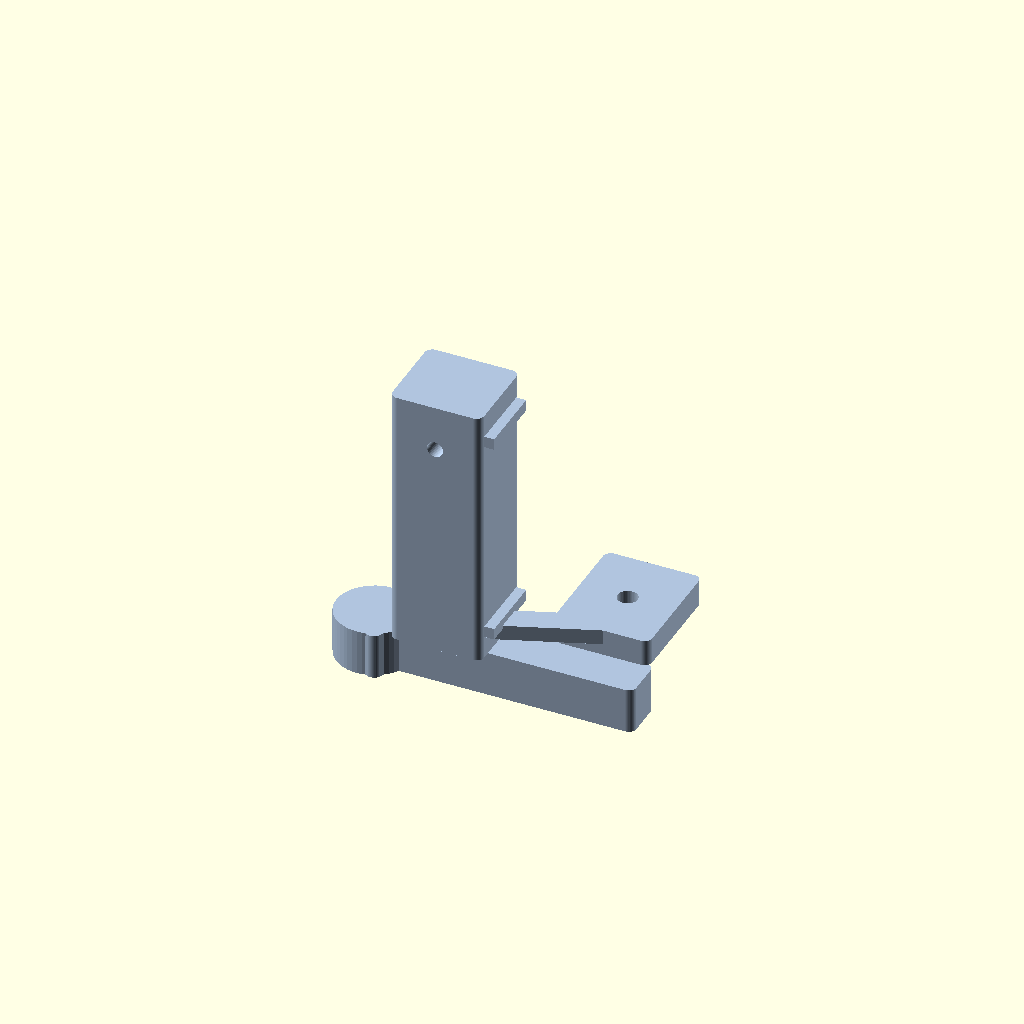
Cell 1 — every parameter at its default value.
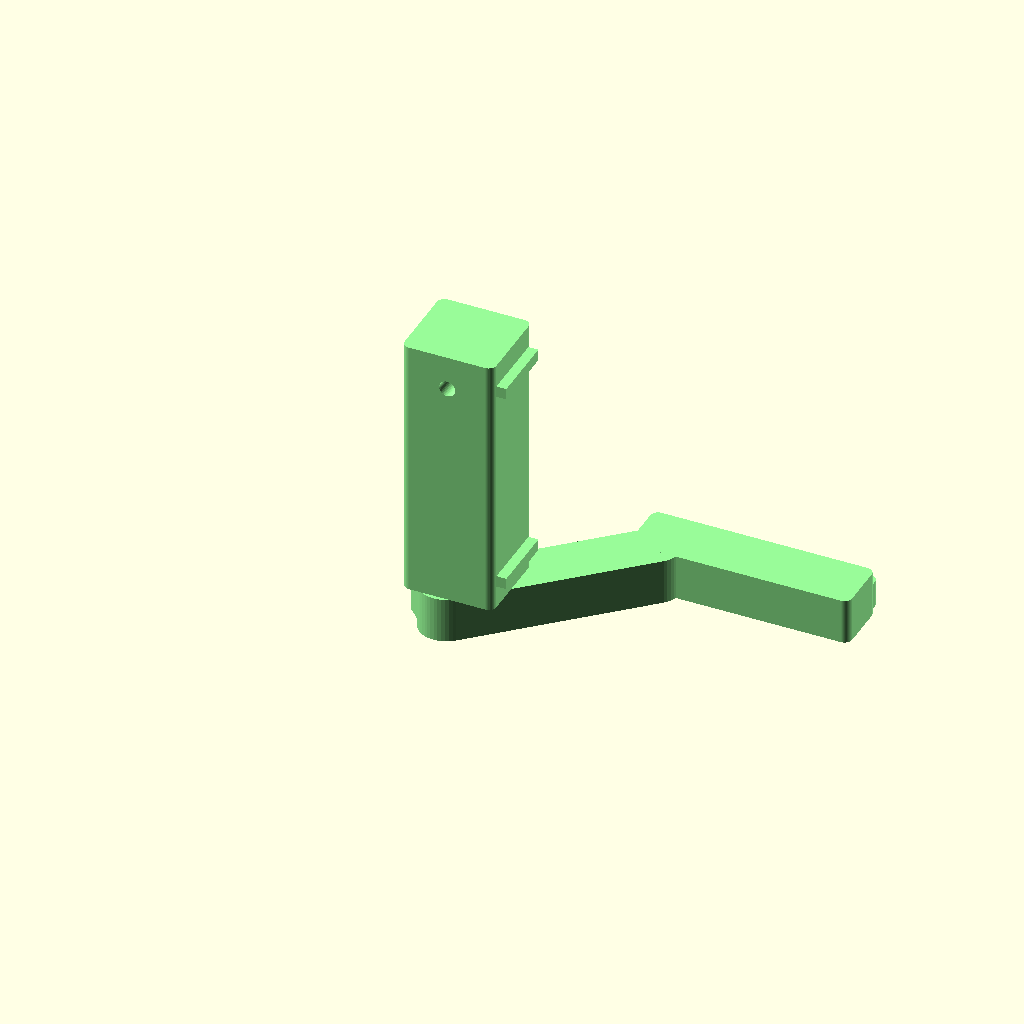
Cell 2 — bracket set to "Left", the other parameters unchanged.
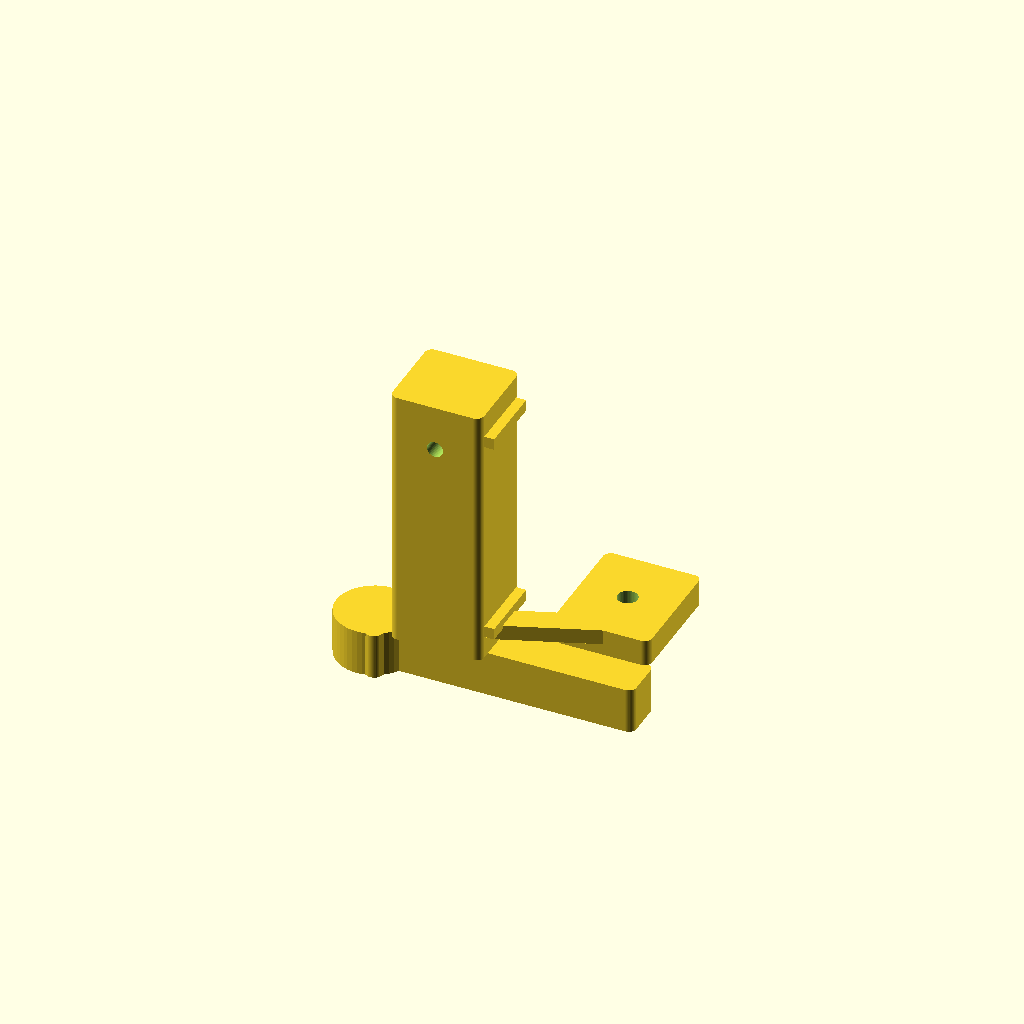
Cell 3 — preview_colors set to false, the other parameters unchanged.
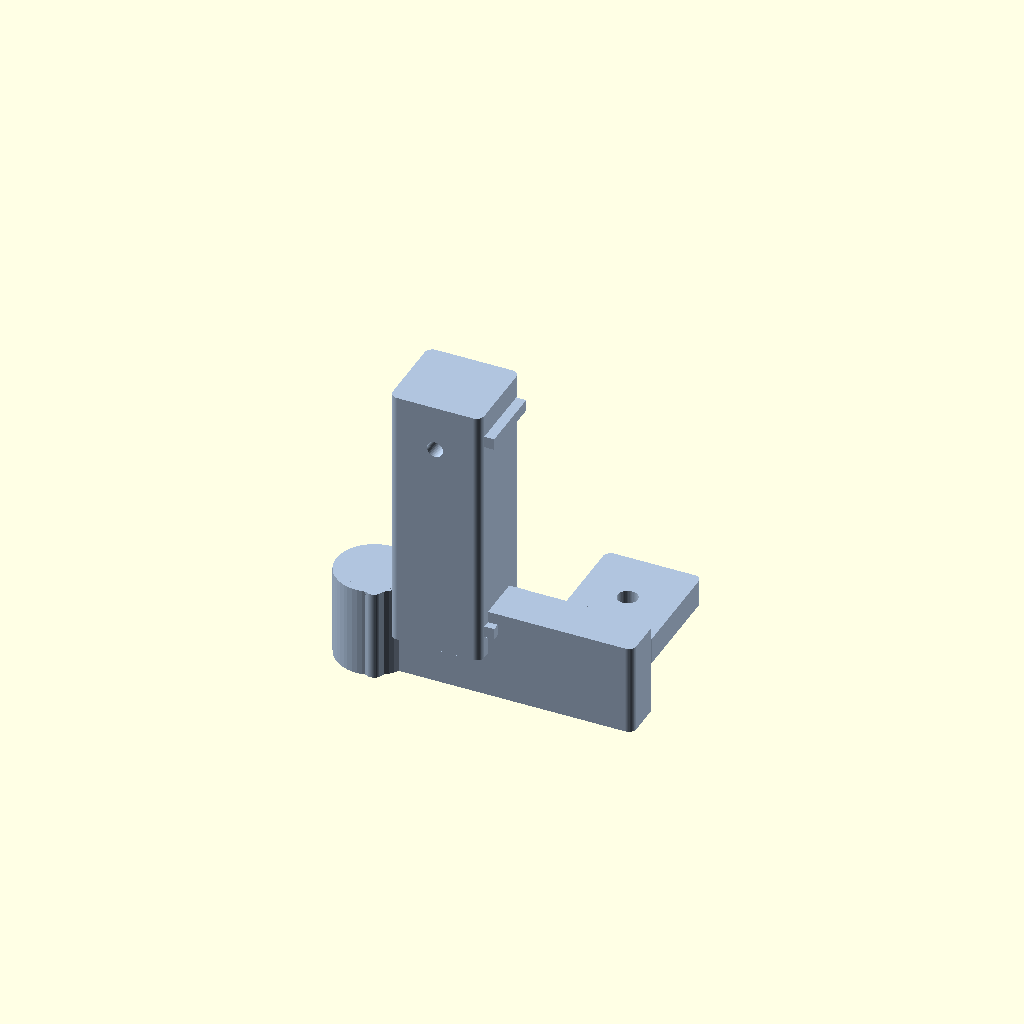
Cell 4 — base_thickness_z set to 24, the other parameters unchanged.
All cells are drawn from one camera (rotation 55°, 0°, 25°, orthographic, colour scheme Cornfield), so only the parameter changes between them.
Source of the model, cr6/camera/Support_Cam_PI_IR_Cut_CR6_v2.scad:
// Support_Cam_PI_IR_Cut_CR6_v2.scad
// Parametric CR-6 Pi IR-cut camera support brackets.
//
// v2 intentionally does not import or reuse the STL meshes.  The original STL
// files were only measured to set the default dimensions and to validate the
// generated bounding boxes.  Choose Left, Right, or Both in OpenSCAD Customizer.

/* [Bracket Selection] */
bracket = "Right"; // [Right, Left, Both]

/* [General Dimensions] */
base_height = 12;
base_thickness_z = 12;
arm_width = 14;
plate_thickness = 7;
tower_height = 70;
tower_width = 24;
tower_depth = 22;
rib_thickness = 3;
corner_radius = 2;
$fn = 48;

/* [Mounting Holes] */
camera_hole_diameter = 5.2;
tower_hole_diameter = 4.2;
hole_clearance_z = 0.2;

/* [Preview] */
both_spacing = 18; // [0:1:100]
preview_colors = true;

module maybe_color(name) {
    if (preview_colors && name == "Right") color("lightsteelblue") children();
    else if (preview_colors && name == "Left") color("palegreen") children();
    else children();
}

module rounded_box(size, radius = 1) {
    hull() {
        for (x = [radius, size[0] - radius])
            for (y = [radius, size[1] - radius])
                translate([x, y, 0]) cylinder(h = size[2], r = radius);
    }
}

module bar_between(a, b, width, height) {
    hull() {
        translate([a[0], a[1], 0]) cylinder(h = height, d = width);
        translate([b[0], b[1], 0]) cylinder(h = height, d = width);
    }
}

module vertical_tower(pos, size, hole_y, hole_z) {
    difference() {
        translate(pos) rounded_box(size, corner_radius);
        translate([pos[0] + size[0] / 2, hole_y, hole_z])
            rotate([90, 0, 0])
                cylinder(h = size[1] + 2, d = tower_hole_diameter, center = true);
    }

    // Small cap ribs on the outside face keep this parametric and printable without STL mesh reuse.
    translate([pos[0] + size[0] - 0.4, pos[1] + 2, pos[2] + 6])
        cube([rib_thickness, size[1] - 4, 3]);
    translate([pos[0] + size[0] - 0.4, pos[1] + 2, pos[2] + size[2] - 9])
        cube([rib_thickness, size[1] - 4, 3]);
}

module camera_plate(pos, size, hole_xy) {
    difference() {
        translate(pos) rounded_box(size, corner_radius);
        translate([hole_xy[0], hole_xy[1], pos[2] - hole_clearance_z])
            cylinder(h = size[2] + hole_clearance_z * 2, d = camera_hole_diameter);
    }
}

module right_bracket_raw() {
    difference() {
        union() {
            // Long lower arm and the rounded clamp lobe visible on the right STL.
            translate([-22, -18, 3]) rounded_box([75, 12, base_thickness_z], corner_radius);
            translate([-17, -13, 3]) cylinder(h = base_thickness_z, d = 20);
            translate([-25, -18, 3]) rotate([0, 0, -25]) rounded_box([14, 10, base_thickness_z], corner_radius);

            // Upright printer-side tower.
            vertical_tower([-9, -22, 15], [24, tower_depth, tower_height], -11, 73);

            // Camera mounting tab.
            camera_plate([27, -7, 15], [25, 30, plate_thickness], [39.5, 8]);

            // Low upper brace between tower and camera tab.
            hull() {
                translate([5, -17, 18]) cube([8, 4, 4]);
                translate([32, -7, 18]) cube([8, 4, 4]);
            }
        }
    }
}

module left_bracket_raw() {
    union() {
        // Diagonal arm and horizontal camera tab measured from the left STL top view.
        translate([0, 0, 0]) bar_between([-8, 8], [30, 43], arm_width, base_thickness_z);
        translate([24, 41, 0]) rounded_box([58, 15, base_thickness_z], corner_radius);

        // Printer-side tower and end block.
        vertical_tower([-17, 2, 12], [24, tower_depth, tower_height], 13, 73);
        translate([-11, 3, 0]) rotate([0, 0, 45]) rounded_box([12, 12, base_thickness_z], corner_radius);

        // Camera hole in the horizontal tab.
        difference() {
            translate([50, 42, 0]) rounded_box([31, 18, plate_thickness], corner_radius);
            translate([64, 51, -hole_clearance_z])
                cylinder(h = plate_thickness + hole_clearance_z * 2, d = camera_hole_diameter);
        }
    }
}

module right_bracket() { maybe_color("Right") right_bracket_raw(); }
module left_bracket() { maybe_color("Left") left_bracket_raw(); }

module selected_bracket() {
    if (bracket == "Right") right_bracket();
    else if (bracket == "Left") left_bracket();
    else if (bracket == "Both") {
        translate([-60 - both_spacing / 2, 0, 0]) right_bracket();
        translate([35 + both_spacing / 2, 0, 0]) left_bracket();
    } else echo(str("Unknown bracket option: ", bracket));
}

selected_bracket();
Parameter table extracted from the source (name, type, default, range or options):
bracket: string, default "Right", options "Right", "Left", "Both"
base_height: number, default 12
base_thickness_z: number, default 12
arm_width: number, default 14
plate_thickness: number, default 7
tower_height: number, default 70
tower_width: number, default 24
tower_depth: number, default 22
rib_thickness: number, default 3
corner_radius: number, default 2
camera_hole_diameter: number, default 5.2
tower_hole_diameter: number, default 4.2
hole_clearance_z: number, default 0.2
both_spacing: number, default 18, range 0 to 100, step 1
preview_colors: bool, default true
